Run: headless pygame with SDL's dummy video driver; simulated clock (each Clock.tick advances the game by its frame time, no real sleeping); random seed 0; keys injected as events and as key.get_pressed() state; mouse plan: one left click at the window centre at the start of phase 2, then a move to the lower-right quarter at the start of phase 3.
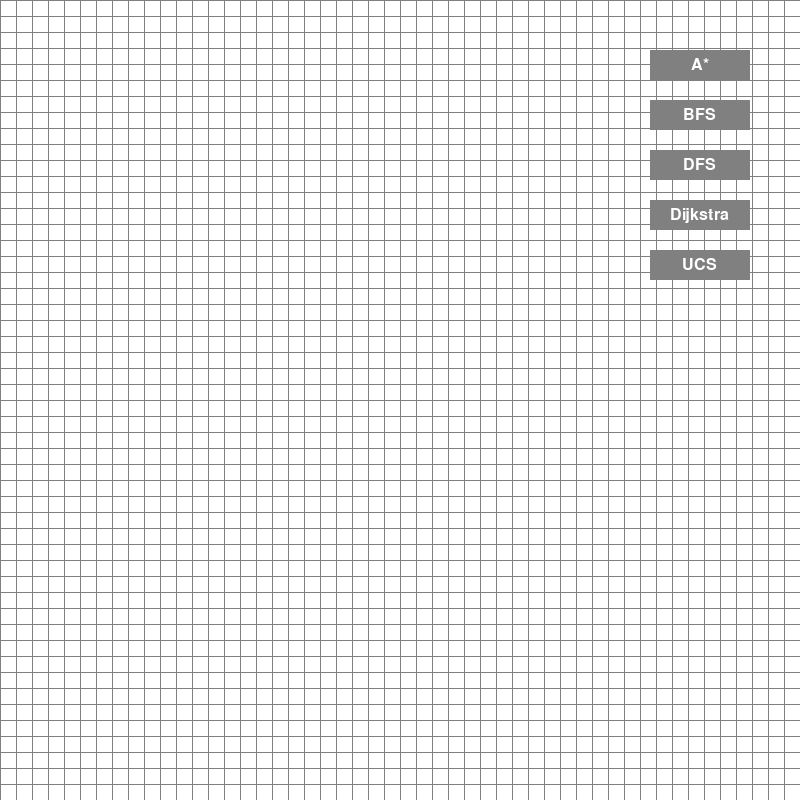
Frame 1 of 4 · flips 1–60 · no input
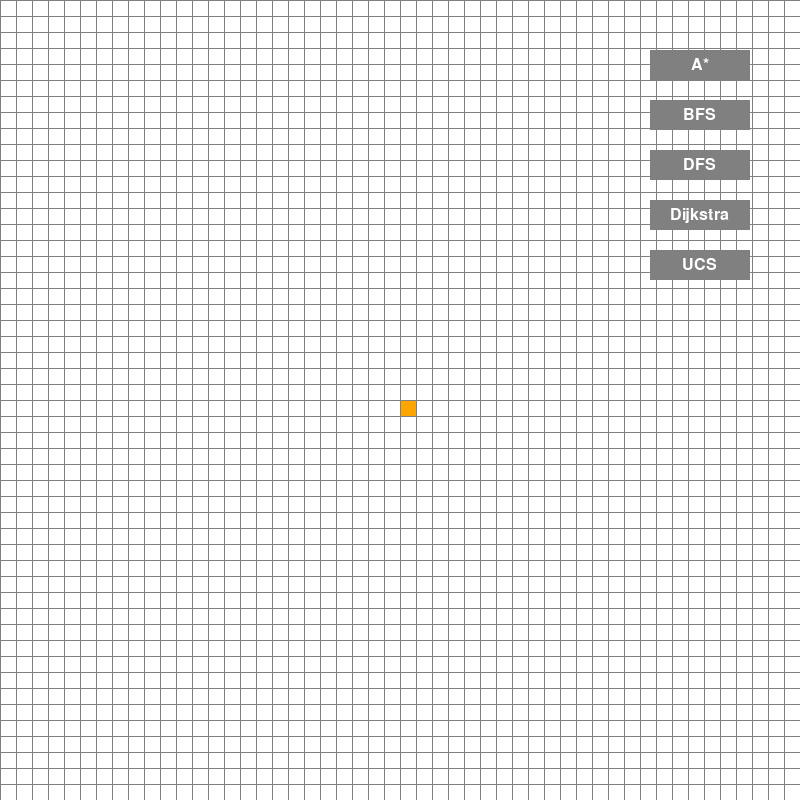
Frame 2 of 4 · flips 61–180 · clicked the window centre · tapped SPACE, RETURN · held RIGHT (→), D
Frame 3 of 4 · flips 181–300 · moved the mouse to the lower-right quarter · held DOWN (↓), S · screen unchanged from frame 2, image omitted
Frame 4 of 4 · flips 301–420 · held LEFT (←), A, UP (↑), W · screen unchanged from frame 3, image omitted

The pygame program that drew these frames:

import pygame
from queue import PriorityQueue, Queue, LifoQueue


pygame.init()
pygame.font.init()

WIDTH = 800
WIN = pygame.display.set_mode((WIDTH, WIDTH))
pygame.display.set_caption("Path Finding Algos")

# colors
RED = (255, 0, 0)
GREEN = (0, 255, 0)
BLUE = (0, 255, 0)
YELLOW = (255, 255, 0)
WHITE = (255, 255, 255)
BLACK = (0, 0, 0)
PURPLE = (128, 0, 128)
ORANGE = (255, 165, 0)
GREY = (128, 128, 128)
TURQUOISE = (64, 224, 208)


class Spot:
    def __init__(self, row, col, width, total_rows):
        self.row = row
        self.col = col
        self.x = row * width
        self.y = col * width
        self.color = WHITE
        self.neighbors = []
        self.width = width
        self.total_rows = total_rows

    def get_pos(self):
        return self.row, self.col

    def is_closed(self):
        return self.color == RED

    def is_open(self):
        return self.color == GREEN

    def is_barrier(self):
        return self.color == BLACK

    def is_start(self):
        return self.color == ORANGE

    def is_end(self):
        return self.color == TURQUOISE

    def reset(self):
        self.color = WHITE

    def make_start(self):
        self.color = ORANGE

    def make_closed(self):
        self.color = RED

    def make_open(self):
        self.color = GREEN

    def make_barrier(self):
        self.color = BLACK

    def make_end(self):
        self.color = TURQUOISE

    def make_path(self):
        self.color = PURPLE

    def draw(self, win):
        pygame.draw.rect(win, self.color, (self.x, self.y, self.width, self.width))

    def update_neighbors(self, grid):
        self.neighbors = []
        if self.row < self.total_rows - 1 and not grid[self.row + 1][self.col].is_barrier():  # down
            self.neighbors.append(grid[self.row + 1][self.col])
        if self.row > 0 and not grid[self.row - 1][self.col].is_barrier():  # up
            self.neighbors.append(grid[self.row - 1][self.col])
        if self.col < self.total_rows - 1 and not grid[self.row][self.col + 1].is_barrier():  # right
            self.neighbors.append(grid[self.row][self.col + 1])
        if self.col > 0 and not grid[self.row][self.col - 1].is_barrier():  # left
            self.neighbors.append(grid[self.row][self.col - 1])

    def __lt__(self, other):
        return False

# heuristic function
def h(p1, p2):
    x1, y1 = p1
    x2, y2 = p2
    return abs(x1 - x2) + abs(y1 - y2)

def reconstruct_path(came_from, current, draw):
    path = []
    while current in came_from and came_from[current] is not None:
        path.append(current.get_pos())
        current = came_from[current]
        current.make_path()
        draw()

    # revereresing path to start from the beginning
    path = path[::-1]
    print_path(path)


def print_path(path):
    
    print("Path")
    if path:
        print("Start:")
        for pos in path:
            print(f"  {pos},")
        print("Goal")
        print(f"Length: {len(path)} steps")
    else:
        print("No path found.")

def draw_button(win, text, x, y, width, height, color):
    pygame.draw.rect(win, color, (x, y, width, height))
    font = pygame.font.SysFont(None, 24)
    label = font.render(text, True, WHITE)
    win.blit(label, (x + (width - label.get_width()) // 2, y + (height - label.get_height()) // 2))


#
def a_star(draw, grid, start, end):
    count = 0
    open_set = PriorityQueue()
    open_set.put((0, count, start))
    came_from = {}
    g_score = {spot: float("inf") for row in grid for spot in row}
    g_score[start] = 0
    f_score = {spot: float("inf") for row in grid for spot in row}
    f_score[start] = h(start.get_pos(), end.get_pos())

    open_set_hash = {start}

    while not open_set.empty():
        for event in pygame.event.get():
            if event.type == pygame.QUIT:
                pygame.quit()

        current = open_set.get()[2]
        open_set_hash.remove(current)

        if current == end:
            reconstruct_path(came_from, end, draw)
            end.make_end()
            return True

        for neighbor in current.neighbors:
            temp_g_score = g_score[current] + 1

            if temp_g_score < g_score[neighbor]:
                came_from[neighbor] = current
                g_score[neighbor] = temp_g_score
                f_score[neighbor] = temp_g_score + h(neighbor.get_pos(), end.get_pos())
                if neighbor not in open_set_hash:
                    count += 1
                    open_set.put((f_score[neighbor], count, neighbor))
                    open_set_hash.add(neighbor)
                    neighbor.make_open()

        draw()

        if current != start:
            current.make_closed()

    return False




def dijkstra(draw, grid, start, end):
    open_set = PriorityQueue()
    open_set.put((0, start))
    came_from = {}
    g_score = {spot: float("inf") for row in grid for spot in row}
    g_score[start] = 0

    while not open_set.empty():
        for event in pygame.event.get():
            if event.type == pygame.QUIT:
                pygame.quit()

        current = open_set.get()[1]

        if current == end:
            reconstruct_path(came_from, end, draw)
            end.make_end()
            return True

        for neighbor in current.neighbors:
            temp_g_score = g_score[current] + 1
            if temp_g_score < g_score[neighbor]:
                came_from[neighbor] = current
                g_score[neighbor] = temp_g_score
                open_set.put((g_score[neighbor], neighbor))
                neighbor.make_open()

        draw()
        if current != start:
            current.make_closed()

    return False  # no path

def uniform_cost_search(draw, grid, start, end):
    open_set = PriorityQueue()
    open_set.put((0, start))
    came_from = {}
    g_score = {spot: float("inf") for row in grid for spot in row}
    g_score[start] = 0

    while not open_set.empty():
        for event in pygame.event.get():
            if event.type == pygame.QUIT:
                pygame.quit()

        current = open_set.get()[1]

        if current == end:
            reconstruct_path(came_from, end, draw)
            end.make_end()
            return True

        for neighbor in current.neighbors:
            temp_g_score = g_score[current] + 1  # equal weights
            if temp_g_score < g_score[neighbor]:
                came_from[neighbor] = current
                g_score[neighbor] = temp_g_score
                open_set.put((g_score[neighbor], neighbor))
                neighbor.make_open()

        draw()
        if current != start:
            current.make_closed()

    return False 


def handle_algorithm_selection(algorithm, draw, grid, start, end):
    for row in grid:
        for spot in row:
            spot.update_neighbors(grid)

    if algorithm == "A*":
        a_star(draw, grid, start, end)
    elif algorithm == "BFS":
        bfs(draw, grid, start, end)
    elif algorithm == "DFS":
        dfs(draw, grid, start, end)
    elif algorithm == "Dijkstra":
        dijkstra(draw, grid, start, end)
    elif algorithm == "UCS":
        uniform_cost_search(draw, grid, start, end)

def make_grid(rows, width):
    grid = []
    gap = width // rows
    for i in range(rows):
        grid.append([])
        for j in range(rows):
            spot = Spot(i, j, gap, rows)
            grid[i].append(spot)
    return grid

def draw_grid(win, rows, width):
    gap = width // rows
    for i in range(rows):
        pygame.draw.line(win, GREY, (0, i * gap), (width, i * gap))
        for j in range(rows):
            pygame.draw.line(win, GREY, (j * gap, 0), (j * gap, width))

def draw(win, grid, rows, width):
    win.fill(WHITE)
    for row in grid:
        for spot in row:
            spot.draw(win)
    draw_grid(win, rows, width)
    draw_button(win, "A*", 650, 50, 100, 30, GREY)
    draw_button(win, "BFS", 650, 100, 100, 30, GREY)
    draw_button(win, "DFS", 650, 150, 100, 30, GREY)
    draw_button(win, "Dijkstra", 650, 200, 100, 30, GREY)
    draw_button(win, "UCS", 650, 250, 100, 30, GREY)
    pygame.display.update()
    win.fill(WHITE)
    for row in grid:
        for spot in row:
            spot.draw(win)
    draw_grid(win, rows, width)
    draw_button(win, "A*", 650, 50, 100, 30, GREY)
    draw_button(win, "BFS", 650, 100, 100, 30, GREY)
    draw_button(win, "DFS", 650, 150, 100, 30, GREY)
    draw_button(win, "Dijkstra", 650, 200, 100, 30, GREY)
    draw_button(win, "UCS", 650, 250, 100, 30, GREY)
    pygame.display.update()

def get_clicked_pos(pos, rows, width):
    gap = width // rows
    y, x = pos
    return y // gap, x // gap



def bfs(draw, start, end):
    queue = Queue()
    queue.put(start)
    came_from = {start: None}

    while not queue.empty():
        for event in pygame.event.get():
            if event.type == pygame.QUIT:
                pygame.quit()

        current = queue.get()

        if current == end:
            if end in came_from:
                reconstruct_path(came_from, end, draw)
            end.make_end()
            return True

        for neighbor in current.neighbors:
            if neighbor not in came_from: 
                queue.put(neighbor)
                came_from[neighbor] = current
                neighbor.make_open()

        draw()

        if current != start:
            current.make_closed()

    return False

def dfs(draw, start, end):
    stack = LifoQueue()
    stack.put(start)
    came_from = {start: None}

    while not stack.empty():
        for event in pygame.event.get():
            if event.type == pygame.QUIT:
                pygame.quit()

        current = stack.get()

        if current == end:
            if end in came_from:
                reconstruct_path(came_from, end, draw)
            end.make_end()
            return True

        for neighbor in current.neighbors:
            if neighbor not in came_from:
                stack.put(neighbor)
                came_from[neighbor] = current
                neighbor.make_open()

        draw()

        if current != start:
            current.make_closed()

    return False



def main(win, width):
    ROWS = 50
    grid = make_grid(ROWS, width)
    start = None
    end = None
    algorithm = None
    run = True

    while run:
        draw(win, grid, ROWS, width)
        for event in pygame.event.get():
            if event.type == pygame.QUIT:
                run = False

            if pygame.mouse.get_pressed()[0]:  # Left click
                pos = pygame.mouse.get_pos()
                if 650 <= pos[0] <= 750:
                    if 50 <= pos[1] <= 80:
                        algorithm = "A*"
                    elif 100 <= pos[1] <= 130:
                        algorithm = "BFS"
                    elif 150 <= pos[1] <= 180:
                        algorithm = "DFS"
                    elif 200 <= pos[1] <= 230:
                        algorithm = "Dijkstra"
                    elif 250 <= pos[1] <= 280:
                        algorithm = "UCS"
                else:
                    row, col = get_clicked_pos(pos, ROWS, width)
                    spot = grid[row][col]
                    if not start and spot != end:
                        start = spot
                        start.make_start()
                    elif not end and spot != start:
                        end = spot
                        end.make_end()
                    elif spot != end and spot != start:
                        spot.make_barrier()

            elif pygame.mouse.get_pressed()[2]:  # right click
                pos = pygame.mouse.get_pos()
                row, col = get_clicked_pos(pos, ROWS, width)
                spot = grid[row][col]
                spot.reset()
                if spot == start:
                    start = None
                elif spot == end:
                    end = None

            if event.type == pygame.KEYDOWN:
                if event.key == pygame.K_SPACE and start and end and algorithm:
                    handle_algorithm_selection(algorithm, lambda: draw(win, grid, ROWS, width), grid, start, end)
                if event.key == pygame.K_c:
                    start = None
                    end = None
                    grid = make_grid(ROWS, width)

    pygame.quit()

main(WIN, WIDTH)
